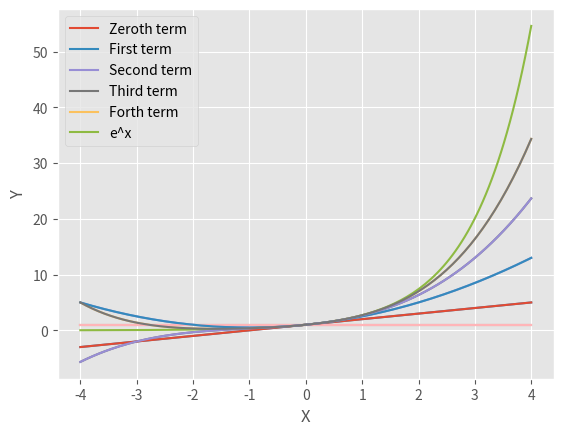

Here is the Python script that generated this plot:
import numpy as np
import matplotlib.pyplot as plt
from matplotlib import style
style.use('ggplot')
import math

# Creating a sample space of 150 points from 0 - 4
sample = np.linspace(-4, 4, 150)
# number of order terms (0, 1, 2, 3, 4)
num_order = 5
# Creating an output array that stores all the values
output = [0] * 5
# Taylor series expansion of e^x
# T(x) = 1 + x + (x^2/2!) + (x^3 / 3!) + ...... + (x^n / n!)
# 0 order term: 1
# 1st order term: 1 + x
# 2nd order term: 1 + x + (x^2/2!)
# 3rd order term: 1 + x + (x^2/2!) + (x^3/3!)
# 4th order term: 1 + x + (x^2/2!) + (x^3/3!) + (x^4/4!)
for i in range(5):
    # For the 0th term, all the values would be 1
    if i == 0:
        # Make the entire 0th row of the output array as 1
        output[i] = np.ones(len(sample))
    else:
        taylor_expansion = sample ** i / math.factorial(i)
        # Add the previous row's value + current value
        output[i] = output[i - 1] + taylor_expansion
# Add labels
output_var = ['Zeroth', 'First', 'Second', 'Third', 'Forth']     
for i in range(5):
    plt.plot(sample,output[i], label=output_var[i] + ' term')
# Plot the actual taylor series values for the function
plt.plot(sample, np.exp(sample), label="e^x")
# Plot the values for the zeroth to fourth order term
for i in range(5):
    plt.plot(sample, output[i])
plt.xlabel("X")
plt.ylabel("Y")
plt.legend()
